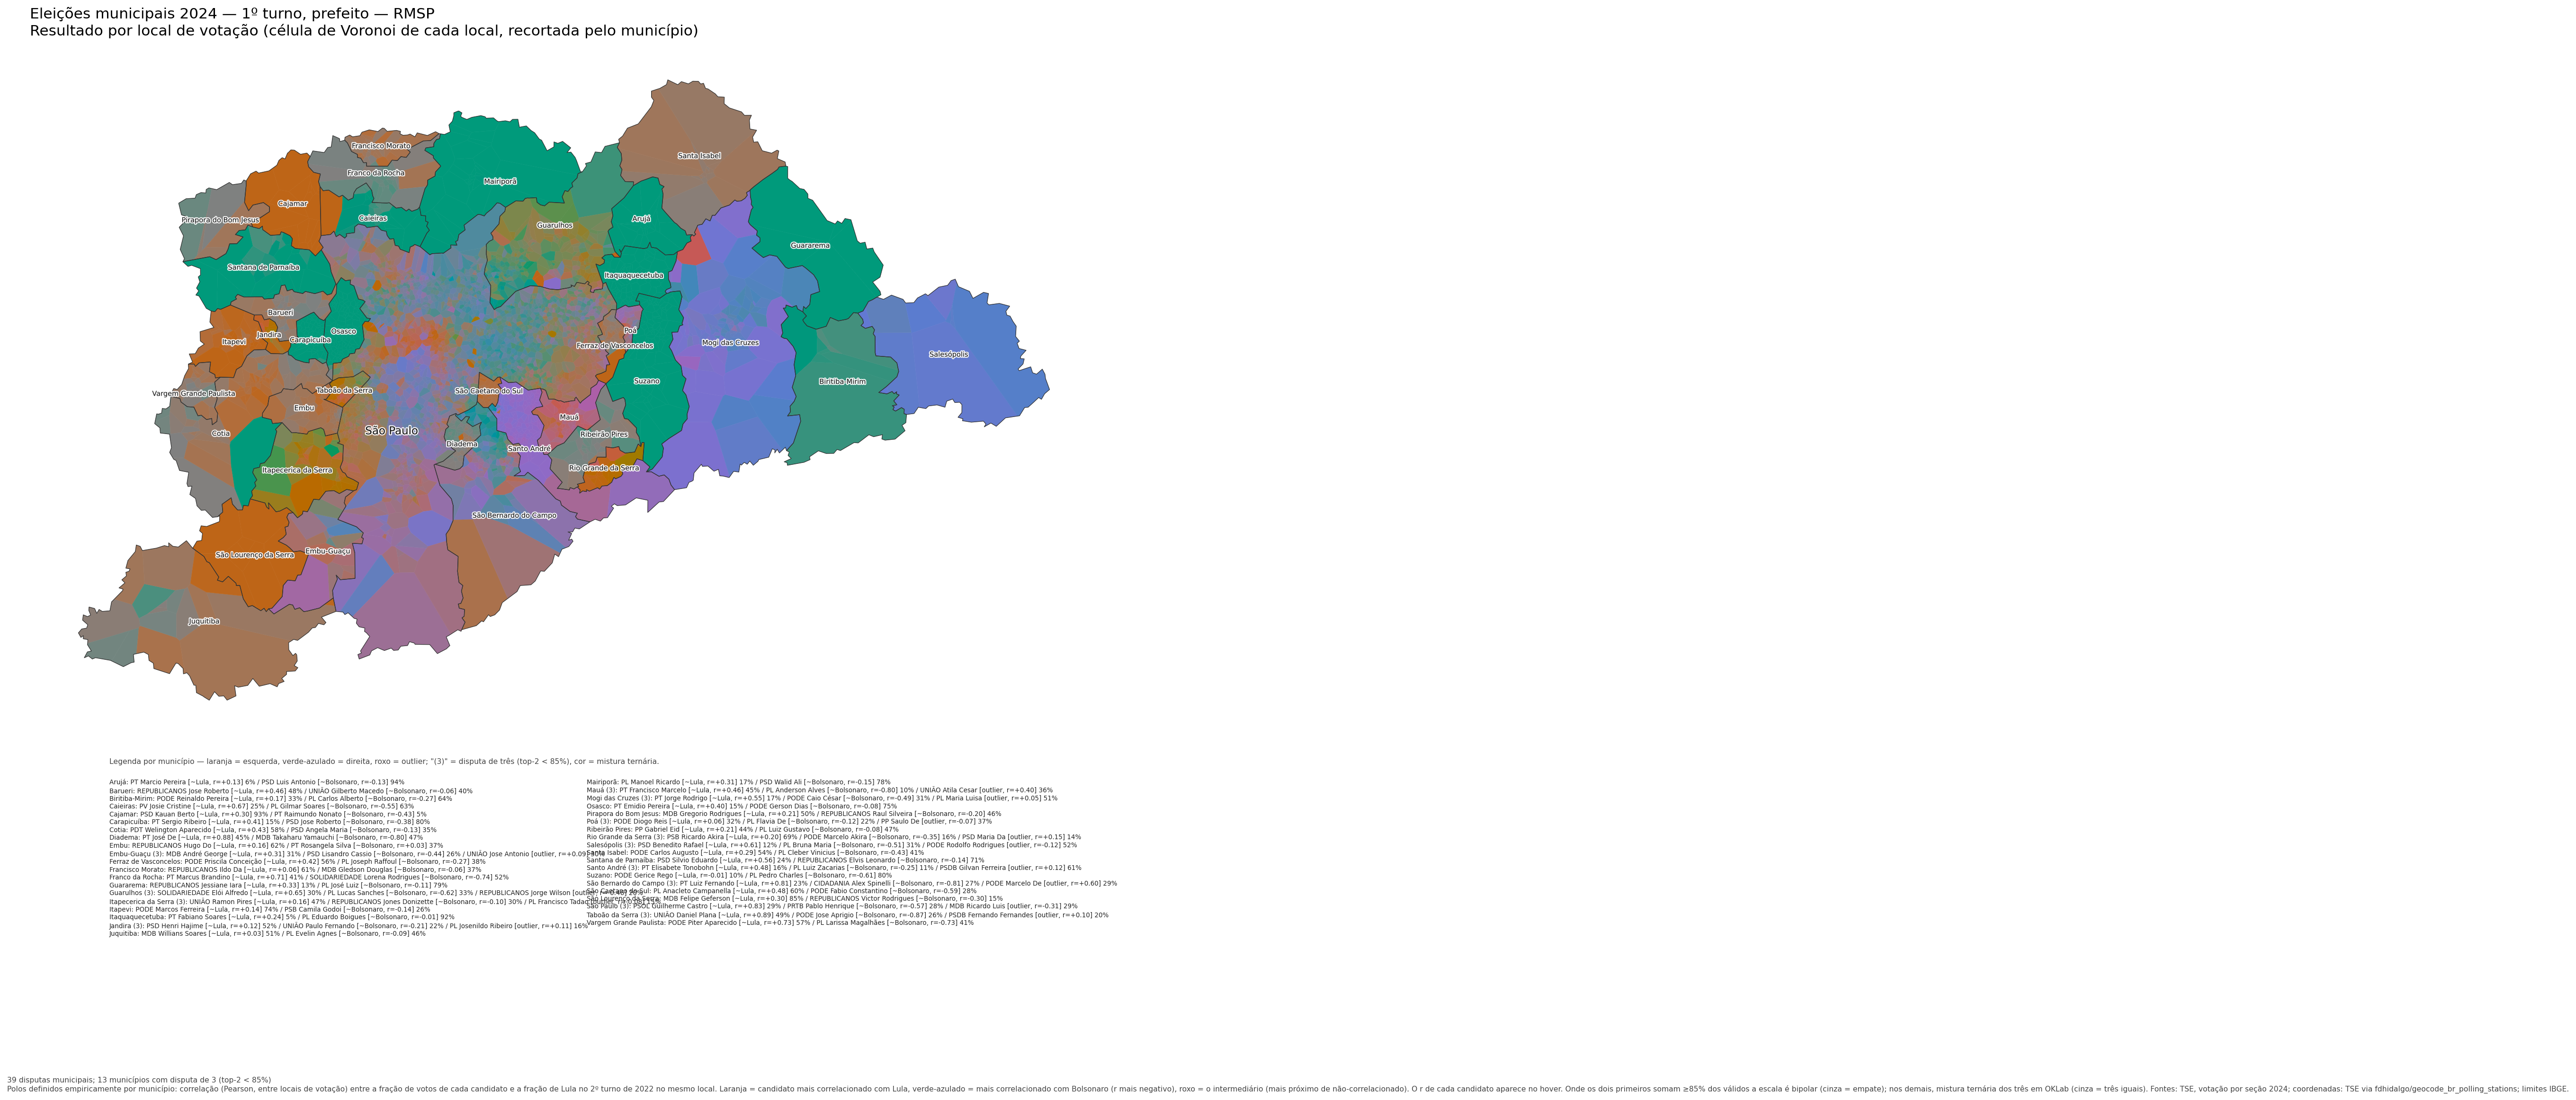

Values plotted in this chart, from the file beside it:
CD_MUNICIPIO, NM_MUNICIPIO, NR_ZONA, NR_LOCAL_VOTACAO, NM_LOCAL_VOTACAO, DS_LOCAL_VOTACAO_ENDERECO, branco, left, nulo, right, other, top_nr, top_nome, top_votos, validos, total, left_pct, n_secoes, cd_localidade_tse, cod_localidade_ibge, nr_zona, nr_locvot, long, lat
61778, ARUJÁ, 335, 1015, EE. DR. WASHINGTON LUIZ PEREIRA DE SOUZA, RUA WASHINGTON LUIZ, 27, 137, 213, 192, 2956, 0, 55, LUIS ANTONIO DE CAMARGO, 2956, 3169, 3498, 6.721, 14, 61778, 3503901, 335.0, 1015, -46.32, -23.4
61778, ARUJÁ, 335, 1023, EE. PROF. ESLI GARCIA DINIZ, RUA MARANHÃO, 32, 201, 234, 275, 3981, 0, 55, LUIS ANTONIO DE CAMARGO, 3981, 4215, 4691, 5.552, 18, 61778, 3503901, 335.0, 1023, -46.32, -23.4
61778, ARUJÁ, 335, 1031, EE. DR. RENÊ DE OLIVEIRA BARBOSA, RUA MELVIN JONES, 52, 158, 238, 231, 3718, 0, 55, LUIS ANTONIO DE CAMARGO, 3718, 3956, 4345, 6.016, 16, 61778, 3503901, 335.0, 1031, -46.32, -23.39
61778, ARUJÁ, 335, 1040, EMEIA VER. JUPIRA MARIA DO CARMO FIGUEIR…, AVENIDA AMAZONAS, 290, 37, 52, 44, 786, 0, 55, LUIS ANTONIO DE CAMARGO, 786, 838, 919, 6.205, 4, 61778, 3503901, 335.0, 1040, -46.32, -23.4
61778, ARUJÁ, 335, 1066, EM. PROF. AMADEU DE ANGELIS, AV. INOCÊNCIO JOSÉ RODRIGUES, 95, 89, 150, 152, 2190, 0, 55, LUIS ANTONIO DE CAMARGO, 2190, 2340, 2581, 6.41, 9, 61778, 3503901, 335.0, 1066, -46.31, -23.39
61778, ARUJÁ, 335, 1074, EE. PASTOR CARLOS RICHARD STRAUTMANN, AV. ARMANDO COLÂNGELO, 1133, 109, 201, 183, 3036, 0, 55, LUIS ANTONIO DE CAMARGO, 3036, 3237, 3529, 6.209, 13, 61778, 3503901, 335.0, 1074, -46.33, -23.38
61778, ARUJÁ, 335, 1082, EE. PROFª MARIA ISABEL NEVES BASTOS, RUA MARIA DE LOURDES MAXIMO, 150, 54, 85, 87, 1442, 0, 55, LUIS ANTONIO DE CAMARGO, 1442, 1527, 1668, 5.566, 7, 61778, 3503901, 335.0, 1082, -46.31, -23.39
61778, ARUJÁ, 335, 1090, EE. AMADEU RODRIGUES NORTE, RUA PLÍNIO SALGADO SANTÂNGELO, 120, 39, 54, 60, 979, 0, 55, LUIS ANTONIO DE CAMARGO, 979, 1033, 1132, 5.227, 4, 61778, 3503901, 335.0, 1090, -46.32, -23.41
61778, ARUJÁ, 335, 1104, EE. PROF. MARIANO BARBOSA DE SOUZA, ESTRADA MUNICIPAL DO KONDO, 380, 39, 62, 50, 1002, 0, 55, LUIS ANTONIO DE CAMARGO, 1002, 1064, 1153, 5.827, 5, 61778, 3503901, 335.0, 1104, -46.31, -23.39
61778, ARUJÁ, 335, 1929, CMEI. PROFª EUNICE DE MORAES CAJUEIRO, RUA JOÃO GODOY, 220, 62, 57, 62, 902, 0, 55, LUIS ANTONIO DE CAMARGO, 902, 959, 1083, 5.944, 4, 61778, 3503901, 335.0, 1929, -46.33, -23.39
61778, ARUJÁ, 335, 1937, EE. PROFª EDIR PAULINO ALBUQUERQUE, RUA ARISTIDES RAMOS DOS SANTOS, 111, 182, 292, 278, 4587, 0, 55, LUIS ANTONIO DE CAMARGO, 4587, 4879, 5339, 5.985, 20, 61778, 3503901, 335.0, 1937, -46.33, -23.39
61778, ARUJÁ, 335, 1945, EE. BENEDITO MANOEL DOS SANTOS, RUA BENEDITO ANTONIO RIBEIRO, 425, 41, 38, 67, 903, 0, 55, LUIS ANTONIO DE CAMARGO, 903, 941, 1049, 4.038, 4, 61778, 3503901, 335.0, 1945, -46.31, -23.41
61778, ARUJÁ, 335, 1953, EE. PREFEITO GERALDO BARBOSA DE ALMEIDA, ESTRADA DOS FERNANDES, 2332, 53, 77, 86, 1545, 0, 55, LUIS ANTONIO DE CAMARGO, 1545, 1622, 1761, 4.747, 6, 61778, 3503901, 335.0, 1953, -46.29, -23.39
61778, ARUJÁ, 335, 1961, EM. PROFª DALILA FRANCO GARCIA DA SILVA, RUA JOÃO DA SILVA FERRAZ, 50, 68, 113, 128, 1801, 0, 55, LUIS ANTONIO DE CAMARGO, 1801, 1914, 2110, 5.904, 8, 61778, 3503901, 335.0, 1961, -46.32, -23.39
61778, ARUJÁ, 335, 1970, EE. REPÚBLICA DOMINICANA, RUA NOSSA SENHORA APARECIDA , 255 A, 107, 140, 173, 2910, 0, 55, LUIS ANTONIO DE CAMARGO, 2910, 3050, 3330, 4.59, 12, 61778, 3503901, 335.0, 1970, -46.34, -23.41
61778, ARUJÁ, 335, 1988, EE. ANA MARIA DE CARVALHO PEREIRA, RUA OSCAR SCHIAVON, 378, 91, 86, 112, 1620, 0, 55, LUIS ANTONIO DE CAMARGO, 1620, 1706, 1909, 5.041, 7, 61778, 3503901, 335.0, 1988, -46.36, -23.42
61778, ARUJÁ, 335, 1996, CMEI. MARIA HERBENE PATRÍCIO DAMASCENO, RUA RIO DE JANEIRO, 199, 53, 100, 75, 1435, 0, 55, LUIS ANTONIO DE CAMARGO, 1435, 1535, 1663, 6.515, 7, 61778, 3503901, 335.0, 1996, -46.31, -23.4
61778, ARUJÁ, 335, 2011, EM. MARISA APARECIDA PENDEZA, RUA FENACITA, 460, 61, 64, 61, 1219, 0, 55, LUIS ANTONIO DE CAMARGO, 1219, 1283, 1405, 4.988, 5, 61778, 3503901, 335.0, 2011, -46.33, -23.41
61778, ARUJÁ, 335, 2020, CMEI. NOELI SIMONE DA SILVA, RUA ALEXANDRE JORGE DA CRUZ, 140, 58, 52, 87, 1392, 0, 55, LUIS ANTONIO DE CAMARGO, 1392, 1444, 1589, 3.601, 6, 61778, 3503901, 335.0, 2020, -46.32, -23.38
61778, ARUJÁ, 335, 2038, EMEIA PROFESSOR CELSO BARROSO, RUA SERRA DE PACATUBA, 80, 37, 82, 56, 1019, 0, 55, LUIS ANTONIO DE CAMARGO, 1019, 1101, 1194, 7.448, 5, 61778, 3503901, 335.0, 2038, -46.3, -23.39
61778, ARUJÁ, 335, 2046, EM. PROFª CECÍLIA CARAÇA MINEIRO COUTINH…, RUA GABRIEL PASCHOAL, 120, 79, 71, 126, 1567, 0, 55, LUIS ANTONIO DE CAMARGO, 1567, 1638, 1843, 4.335, 7, 61778, 3503901, 335.0, 2046, -46.36, -23.42
61778, ARUJÁ, 335, 2054, EM. PADRE GERALDO MONTIBELLER, RUA TUIM, 330, 58, 65, 57, 1223, 0, 55, LUIS ANTONIO DE CAMARGO, 1223, 1288, 1403, 5.047, 6, 61778, 3503901, 335.0, 2054, -46.29, -23.39
61778, ARUJÁ, 335, 2062, EM. PROF. EUFLY GOMES, RUA MAMEDE BARBOSA, 105, 85, 137, 142, 2106, 0, 55, LUIS ANTONIO DE CAMARGO, 2106, 2243, 2470, 6.108, 10, 61778, 3503901, 335.0, 2062, -46.33, -23.39
61778, ARUJÁ, 335, 2070, EM. PROFª HERMÍNIA ARAKI, RUA PROF. LUIZ GONZAGA COLÂNGELO NÓBREGA…, 102, 165, 185, 2757, 0, 55, LUIS ANTONIO DE CAMARGO, 2757, 2922, 3209, 5.647, 12, 61778, 3503901, 335.0, 2070, -46.32, -23.38
61778, ARUJÁ, 335, 2097, EM. SIDÔNIA NASSER DO PRADO, RUA MARIANA LOURENÇO, 55, 35, 59, 59, 837, 0, 55, LUIS ANTONIO DE CAMARGO, 837, 896, 990, 6.585, 4, 61778, 3503901, 335.0, 2097, -46.33, -23.4
61905, SÃO LOURENÇO DA SERRA, 201, 1015, ANTONIO BALDUSCO PREF - EE, R DAS PRIMAVERAS, 270, 41, 0, 69, 944, 0, 15, FELIPE GEFERSON SEME AMED, 817, 944, 1054, 0.0, 4, 61905, 3549953, 201.0, 1015, -46.93, -23.82
61905, SÃO LOURENÇO DA SERRA, 201, 1090, MARIANINHA DE QUEIROZ PROFA - EE, PCA 10 DE AGOSTO, 35, 91, 0, 119, 1905, 0, 15, FELIPE GEFERSON SEME AMED, 1576, 1905, 2115, 0.0, 8, 61905, 3549953, 201.0, 1090, -46.94, -23.85
61905, SÃO LOURENÇO DA SERRA, 201, 1953, MARIA NEREA RAMPIM PROFA - EM, R JOAO ALFREDO DE MORAES, 386, 66, 0, 100, 1452, 0, 15, FELIPE GEFERSON SEME AMED, 1220, 1452, 1618, 0.0, 7, 61905, 3549953, 201.0, 1953, -46.95, -23.86
61905, SÃO LOURENÇO DA SERRA, 201, 1961, BARRINHA - EM, EST DA BARRINHA, 400, 15, 0, 17, 380, 0, 15, FELIPE GEFERSON SEME AMED, 290, 380, 412, 0.0, 2, 61905, 3549953, 201.0, 1961, -46.93, -23.87
61905, SÃO LOURENÇO DA SERRA, 201, 1970, PEREIRAS BAIRRO DOS - EM, EST AMERICO AUGUSTO DE ALMEIDA, S/N, 3, 0, 11, 94, 0, 15, FELIPE GEFERSON SEME AMED, 84, 94, 108, 0.0, 1, 61905, 3549953, 201.0, 1970, -46.89, -23.85
61905, SÃO LOURENÇO DA SERRA, 201, 1988, PAULO FRANCISCO EUFRASIO - EM, ESTRADA DAS LARANJEIRAS, 58, 9, 0, 15, 284, 0, 15, FELIPE GEFERSON SEME AMED, 253, 284, 308, 0.0, 1, 61905, 3549953, 201.0, 1988, -46.98, -23.82
61905, SÃO LOURENÇO DA SERRA, 201, 1996, EDUARDO KAZUO WATANABE - EM, R DR MARIO PRADO DE SOUZA, 144, 33, 0, 46, 817, 0, 15, FELIPE GEFERSON SEME AMED, 699, 817, 896, 0.0, 4, 61905, 3549953, 201.0, 1996, -46.94, -23.85
61905, SÃO LOURENÇO DA SERRA, 201, 2003, ANDRE FRANCO MONTORO GOV - EE, RUA JOAO ALFREDO DE MORAES, 300, 91, 0, 130, 1768, 0, 15, FELIPE GEFERSON SEME AMED, 1496, 1768, 1989, 0.0, 7, 61905, 3549953, 201.0, 2003, -46.95, -23.86
61905, SÃO LOURENÇO DA SERRA, 201, 2011, EMEI - ESCOLA MUNICIPAL DE EDUCAÇÃO INFA…, RUA SANTA CRUZ, 195, 30, 0, 47, 1036, 0, 15, FELIPE GEFERSON SEME AMED, 910, 1036, 1113, 0.0, 5, 61905, 3549953, 201.0, 2011, -46.98, -23.88
62138, BARUERI, 199, 1031, EE PROFA MYRTHES TEREZINHA ASSAD VILLELA, RUA FIRMO DE OLIVEIRA, 08, 164, 118, 170, 3148, 0, 10, JOSE ROBERTO PITERI, 1506, 3266, 3600, 3.613, 13, 62138, 3505708, 199.0, 1031, -46.88, -23.51
62138, BARUERI, 199, 1058, EMEF ESTEVAM PLACENCIO, AVENIDA ARNALDO RODRIGUES BITTENCOURT,14…, 163, 128, 190, 4094, 0, 44, GILBERTO MACEDO GIL ARANTES, 1972, 4222, 4575, 3.032, 16, 62138, 3505708, 199.0, 1058, -46.86, -23.51
62138, BARUERI, 199, 1066, EE PROF WILSON PADINHA, R DIOGENES RIBEIRO DE LIMA, 311, 89, 44, 131, 2060, 0, 10, JOSE ROBERTO PITERI, 999, 2104, 2324, 2.091, 8, 62138, 3505708, 199.0, 1066, -46.89, -23.51
62138, BARUERI, 199, 1074, EMEF PROFA NALY BENEDITA BECEGATO CAMARG…, R PRINCESA IZABEL, 400, 158, 69, 168, 3466, 0, 10, JOSE ROBERTO PITERI, 1639, 3535, 3861, 1.952, 13, 62138, 3505708, 199.0, 1074, -46.9, -23.52
62138, BARUERI, 199, 1082, EMEF. PROFº ALEXANDRINO DA SILVEIRA BUEN…, AV. BRIG. MANOEL RODRIGUES JORDÃO, 826, 211, 141, 333, 5076, 0, 10, JOSE ROBERTO PITERI, 2546, 5217, 5761, 2.703, 20, 62138, 3505708, 199.0, 1082, -46.89, -23.53
62138, BARUERI, 199, 1090, EMEF PROFª DALVA FOGAÇA(ANTIGO ALAYDE), AV BRIG MANOEL RODRIGUES JORDAO, 1127, 178, 123, 276, 4626, 0, 10, JOSE ROBERTO PITERI, 2301, 4749, 5203, 2.59, 18, 62138, 3505708, 199.0, 1090, -46.89, -23.53
62138, BARUERI, 199, 1112, EMEF PROFA ELVIRA LEFEVRE SALES NEMER, AVENIDA HENRIQUETA MENDES GUERRA, 1168, 278, 227, 365, 5236, 0, 10, JOSE ROBERTO PITERI, 2618, 5463, 6106, 4.155, 21, 62138, 3505708, 199.0, 1112, -46.89, -23.51
62138, BARUERI, 199, 1155, EE PROF LENIO VIEIRA DE MORAES, V TABAJARA, 45, 184, 71, 266, 4118, 0, 44, GILBERTO MACEDO GIL ARANTES, 1869, 4189, 4639, 1.695, 15, 62138, 3505708, 199.0, 1155, -46.88, -23.53
62138, BARUERI, 199, 1163, EE JARDIM MARIA HELENA I(ANTIGO PD ELIDI…, R CRISTIANE, 25, 107, 42, 154, 2259, 0, 10, JOSE ROBERTO PITERI, 1134, 2301, 2562, 1.825, 9, 62138, 3505708, 199.0, 1163, -46.89, -23.54
62138, BARUERI, 199, 1171, EMEF FRANCISCO ZACARIOTO, R IPANEMA, 420, 123, 58, 160, 2596, 0, 10, JOSE ROBERTO PITERI, 1523, 2654, 2937, 2.185, 10, 62138, 3505708, 199.0, 1171, -46.87, -23.53
62138, BARUERI, 199, 1228, EE MARIO JOAQUIM ESCOBAR DE ANDRADE, EST DOS PINHEIROS, 193, 138, 85, 197, 3158, 0, 10, JOSE ROBERTO PITERI, 1629, 3243, 3578, 2.621, 12, 62138, 3505708, 199.0, 1228, -46.87, -23.54
62138, BARUERI, 199, 1244, ITB DAGMAR RIBAS TRINDADE(ANTIGO HONDURA…, RUA ILHA PORCHAT, 277, 80, 38, 109, 1799, 0, 10, JOSE ROBERTO PITERI, 834, 1837, 2026, 2.069, 7, 62138, 3505708, 199.0, 1244, -46.9, -23.51
62138, BARUERI, 199, 1252, EMEF ALFREDO DO CARMO (ANTIGO TARSO DE C…, RUA MARTA, 20, 110, 62, 174, 3394, 0, 10, JOSE ROBERTO PITERI, 1680, 3456, 3740, 1.794, 12, 62138, 3505708, 199.0, 1252, -46.89, -23.51
62138, BARUERI, 199, 1287, EMEF ROBERTO LUIZ DE ARAUJO BRANDAO, AV ANIBAL CORREIA, 2363, 122, 62, 182, 2619, 0, 10, JOSE ROBERTO PITERI, 1277, 2681, 2985, 2.313, 10, 62138, 3505708, 199.0, 1287, -46.88, -23.54
62138, BARUERI, 199, 1295, EE PROF ITAJAHY FEITOSA MARTINS, R RENATA, 191, 160, 52, 198, 3074, 0, 10, JOSE ROBERTO PITERI, 1435, 3126, 3484, 1.663, 12, 62138, 3505708, 199.0, 1295, -46.89, -23.54
62138, BARUERI, 199, 1317, EMEF. PROFº ALCINO FRANCISCO DE SOUZA(AN…, AV  WASHINGTON LUIZ, 444, 211, 130, 298, 4791, 0, 10, JOSE ROBERTO PITERI, 2527, 4921, 5430, 2.642, 18, 62138, 3505708, 199.0, 1317, -46.89, -23.53
62138, BARUERI, 199, 1350, EE PROFª ALAYDE DOMINGUES COUTO MACEDO, AVENIDA BRIGADEIRO MANOEL RODRIGUES JORD…, 131, 92, 133, 2439, 0, 10, JOSE ROBERTO PITERI, 1314, 2531, 2795, 3.635, 10, , , , , , 
62138, BARUERI, 199, 1368, EMEI JOAO FERNANDES, R GLORIA, 696, 101, 51, 134, 2173, 0, 10, JOSE ROBERTO PITERI, 1059, 2224, 2459, 2.293, 8, 62138, 3505708, 199.0, 1368, -46.89, -23.54
62138, BARUERI, 199, 1376, EMEF PROF ARISTIDES DA COSTA E SILVA, AVENIDA HENRIQUE GONÇALVES BATISTA, 925, 161, 78, 170, 2895, 0, 10, JOSE ROBERTO PITERI, 1446, 2973, 3304, 2.624, 11, 62138, 3505708, 199.0, 1376, -46.89, -23.51
62138, BARUERI, 199, 1384, EMEF.JOSE LEANDRO DE BARROS PIMENTEL, RUA PAIGUAS,62, 227, 78, 253, 4753, 0, 10, JOSE ROBERTO PITERI, 2374, 4831, 5311, 1.615, 18, 62138, 3505708, 199.0, 1384, -46.89, -23.53
62138, BARUERI, 199, 1392, EE REPUBLICA DE CUBA (ANTIGO JOSE VITAL …, R GOV ADHEMAR PEREIRA DE BARROS, 117, 104, 20, 89, 1859, 0, 10, JOSE ROBERTO PITERI, 1052, 1879, 2072, 1.064, 7, 62138, 3505708, 199.0, 1392, -46.9, -23.51
62138, BARUERI, 199, 1406, EMEF REVERENDO DEIRO FELICIO ANDRADE, AV MARGINAL DIREITA, 103, 135, 95, 190, 2988, 0, 10, JOSE ROBERTO PITERI, 1410, 3083, 3408, 3.081, 11, 62138, 3505708, 199.0, 1406, -46.88, -23.54
62138, BARUERI, 199, 1422, EMEF RENATO ROSA, ESTRADA DAS PITAS, 799, 322, 167, 358, 5997, 0, 10, JOSE ROBERTO PITERI, 3177, 6164, 6844, 2.709, 23, 62138, 3505708, 199.0, 1422, -46.87, -23.55
62138, BARUERI, 199, 1449, ESCOLA MATERNAL MARLY TEIXEIRA DE ALMEID…, AVENIDA MARGINAL DIREITA, 45, 131, 112, 204, 2873, 0, 10, JOSE ROBERTO PITERI, 1391, 2985, 3320, 3.752, 11, 62138, 3505708, 199.0, 1449, -46.88, -23.54
62138, BARUERI, 199, 1457, EMEF ONOFRA DA SILVA, ESTRADA DOS PINHEIROS, 1450, 135, 84, 146, 2437, 0, 10, JOSE ROBERTO PITERI, 1268, 2521, 2802, 3.332, 10, , , , , , 
62138, BARUERI, 199, 1465, EMEF OSVALDO BATISTA PEREIRA, RUA NELY MASIERO FERNANDES, 110, 291, 168, 316, 5342, 0, 10, JOSE ROBERTO PITERI, 2642, 5510, 6117, 3.049, 21, 62138, 3505708, 199.0, 1465, -46.89, -23.54
... 4,102 more rows
